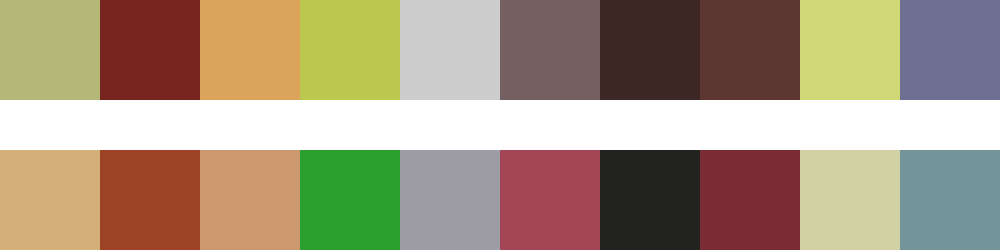

The table this chart was drawn from, first rows:
#b4b877	#77251e	#dba45a	#bbc850	#cdcdce	#746061	#3d2725	#5e3631	#cfd875	#6e7093
#d4b078	#9b4324	#cc986f	#2b9e30	#9d9ba4	#a44656	#22231e	#792c34	#d2d1a6	#739498
